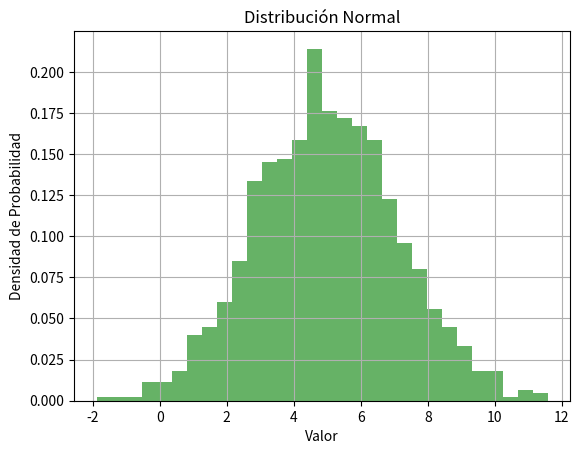

This chart was generated by the following Python code:
# -*- coding: utf-8 -*-
"""
Created on Sun Oct 22 19:50:25 2023

[redacted]
"""

import numpy as np
import matplotlib.pyplot as plt

# Parámetros de la distribución normal
media = 5  # Media de la distribución
desviacion_estandar = 2  # Desviación estándar de la distribución

# Generar datos aleatorios siguiendo una distribución normal
num_muestras = 1000
datos = np.random.normal(media, desviacion_estandar, num_muestras)

# Calcular estadísticas básicas
media_datos = np.mean(datos)
desviacion_estandar_datos = np.std(datos)
varianza_datos = np.var(datos)

# Visualización del histograma de los datos generados
plt.hist(datos, bins=30, density=True, alpha=0.6, color='g')
plt.xlabel('Valor')
plt.ylabel('Densidad de Probabilidad')
plt.title('Distribución Normal')
plt.grid(True)

# Mostrar estadísticas
print(f"Media de los datos: {media_datos}")
print(f"Desviación estándar de los datos: {desviacion_estandar_datos}")
print(f"Varianza de los datos: {varianza_datos}")

# Mostrar el gráfico
plt.show()